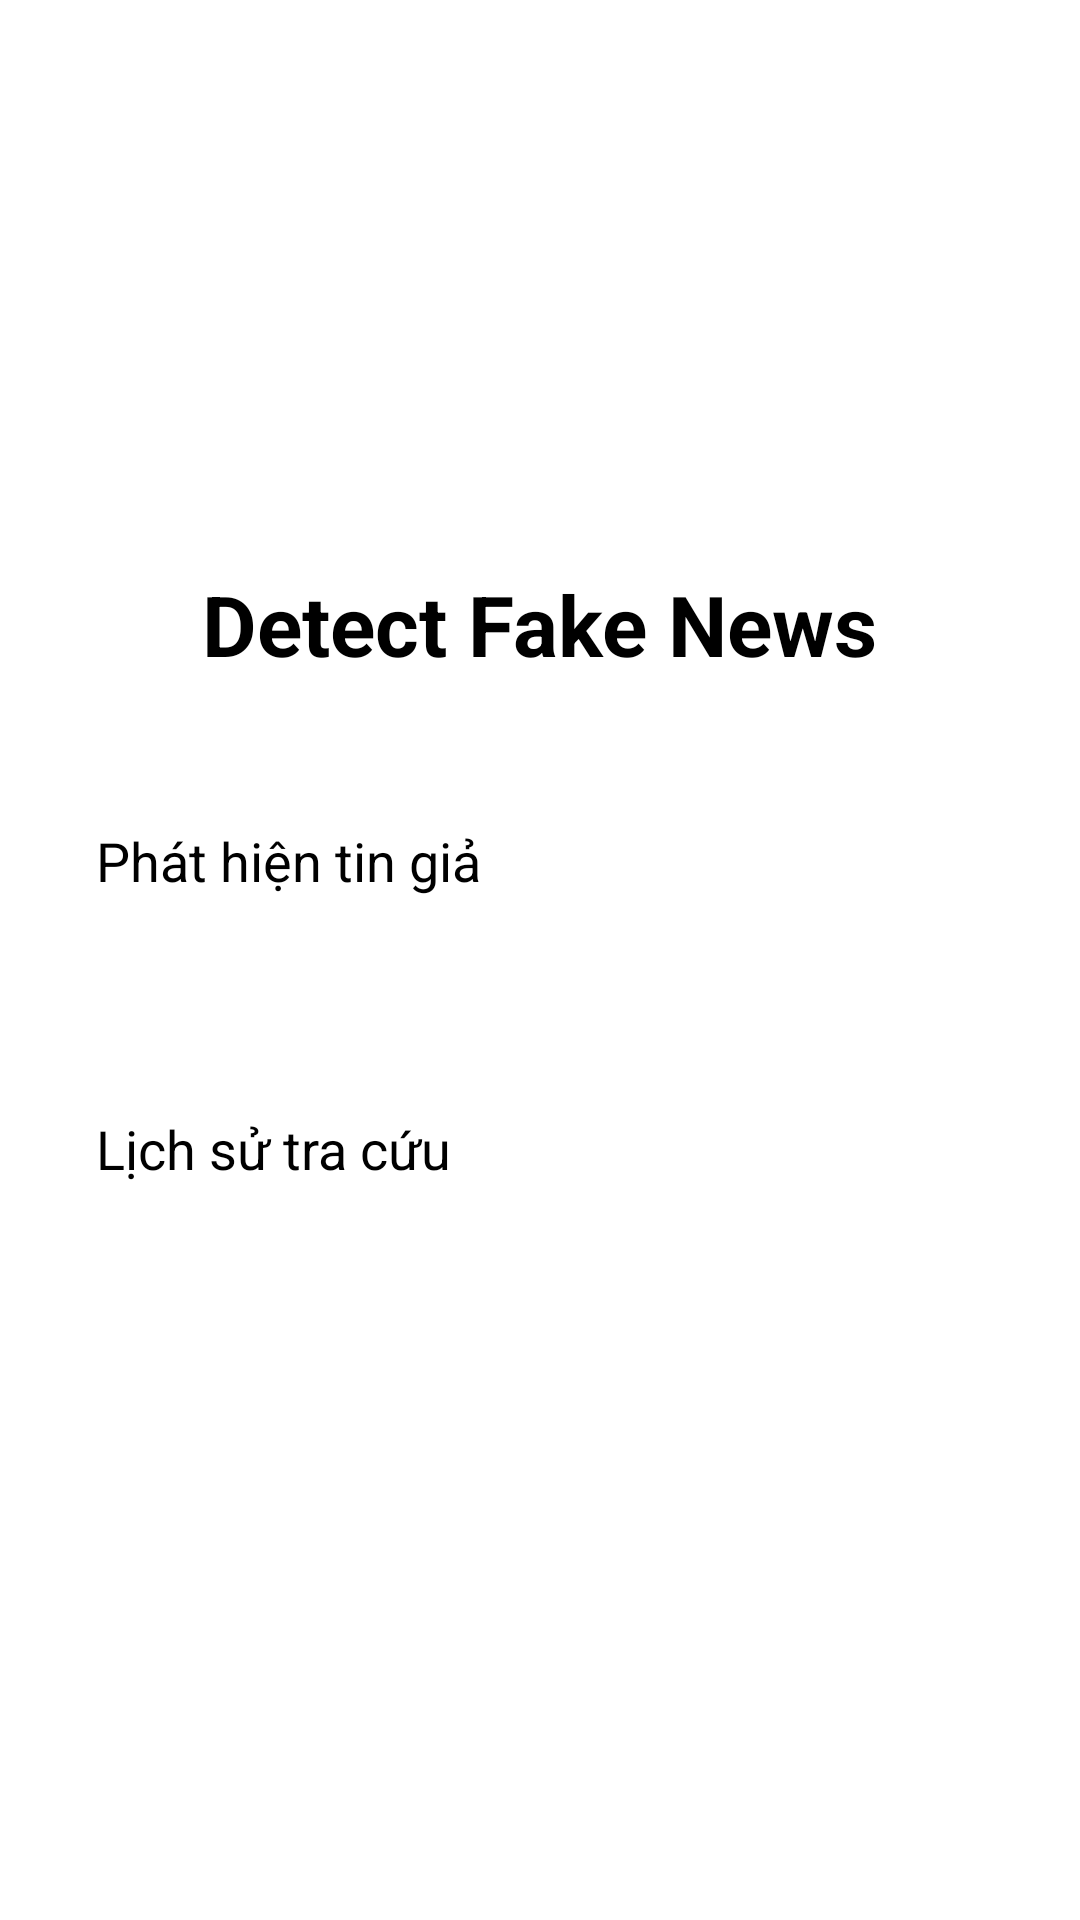

Produce the Android XML layout that renders to this screen, including the resource entries it uses.
<!-- AndroidManifest.xml: application theme Theme.SocialApp -->
<!-- res/layout/activity_main.xml -->
<?xml version="1.0" encoding="utf-8"?>
<androidx.constraintlayout.widget.ConstraintLayout xmlns:android="http://schemas.android.com/apk/res/android"
    xmlns:app="http://schemas.android.com/apk/res-auto"
    xmlns:tools="http://schemas.android.com/tools"
    android:layout_width="match_parent"
    android:layout_height="match_parent"
    tools:context=".MainActivity">

    <LinearLayout
        android:id="@+id/menuLayout"
        android:layout_width="match_parent"
        android:layout_height="match_parent"
        android:gravity="center"
        android:orientation="vertical"
        android:padding="32dp"
        android:background="@android:color/white"
        android:visibility="visible">

        <TextView
            android:layout_width="wrap_content"
            android:layout_height="wrap_content"
            android:text="Detect Fake News"
            android:textSize="28sp"
            android:textStyle="bold"
            android:layout_marginBottom="48dp"
            android:textColor="@color/black"/>

        <Button
            android:id="@+id/btnGoToDetection"
            android:layout_width="match_parent"
            android:layout_height="80dp"
            android:text="Phát hiện tin giả"
            android:textSize="18sp"
            android:layout_marginBottom="16dp"
            app:cornerRadius="12dp" />

        <Button
            android:id="@+id/btnGoToHistory"
            android:layout_width="match_parent"
            android:layout_height="80dp"
            android:text="Lịch sử tra cứu"
            android:textSize="18sp"
            android:backgroundTint="#607D8B"
            app:cornerRadius="12dp" />

    </LinearLayout>

    <androidx.camera.view.PreviewView
        android:id="@+id/viewFinder"
        android:layout_width="0dp"
        android:layout_height="0dp"
        android:visibility="gone"
        app:layout_constraintBottom_toBottomOf="parent"
        app:layout_constraintEnd_toEndOf="parent"
        app:layout_constraintStart_toStartOf="parent"
        app:layout_constraintTop_toTopOf="parent" />

    <ImageView
        android:id="@+id/imagePreview"
        android:layout_width="0dp"
        android:layout_height="0dp"
        android:background="@android:color/black"
        android:scaleType="centerInside"
        android:visibility="gone"
        app:layout_constraintBottom_toBottomOf="parent"
        app:layout_constraintEnd_toEndOf="parent"
        app:layout_constraintStart_toStartOf="parent"
        app:layout_constraintTop_toTopOf="parent" />

    <Button
        android:id="@+id/retakeButton"
        android:layout_width="wrap_content"
        android:layout_height="wrap_content"
        android:layout_marginTop="32dp"
        android:layout_marginEnd="32dp"
        android:text="@string/retake"
        android:visibility="gone"
        android:backgroundTint="@android:color/holo_red_dark"
        app:layout_constraintEnd_toEndOf="parent"
        app:layout_constraintTop_toTopOf="parent" />

    <Button
        android:id="@+id/galleryButton"
        android:layout_width="wrap_content"
        android:layout_height="wrap_content"
        android:layout_marginStart="32dp"
        android:layout_marginBottom="32dp"
        android:text="@string/gallery"
        android:visibility="gone"
        app:layout_constraintBottom_toTopOf="@+id/bottomSheet"
        app:layout_constraintStart_toStartOf="parent" />

    <Button
        android:id="@+id/captureButton"
        android:layout_width="80dp"
        android:layout_height="80dp"
        android:layout_marginBottom="32dp"
        android:backgroundTint="@android:color/white"
        android:insetTop="0dp"
        android:insetBottom="0dp"
        android:visibility="gone"
        app:cornerRadius="40dp"
        app:layout_constraintBottom_toTopOf="@+id/bottomSheet"
        app:layout_constraintEnd_toEndOf="parent"
        app:layout_constraintStart_toStartOf="parent" />

    <LinearLayout
        android:id="@+id/bottomSheet"
        android:layout_width="match_parent"
        android:layout_height="wrap_content"
        android:background="@android:color/white"
        android:orientation="vertical"
        android:padding="16dp"
        android:visibility="gone"
        app:layout_constraintBottom_toBottomOf="parent">

        <EditText
            android:id="@+id/captionEditText"
            android:layout_width="match_parent"
            android:layout_height="wrap_content"
            android:hint="@string/caption_hint"
            android:minHeight="48dp" />

        <Button
            android:id="@+id/submitButton"
            android:layout_width="match_parent"
            android:layout_height="wrap_content"
            android:layout_marginTop="8dp"
            android:text="@string/check" />

        <Button
            android:id="@+id/startCaptureButton"
            android:layout_width="match_parent"
            android:layout_height="wrap_content"
            android:layout_marginTop="4dp"
            android:text="@string/screen_capture" />

        <ProgressBar
            android:id="@+id/uploadProgressBar"
            style="?android:attr/progressBarStyleHorizontal"
            android:layout_width="match_parent"
            android:layout_height="wrap_content"
            android:layout_marginTop="8dp"
            android:indeterminate="true"
            android:visibility="gone" />

        <Button
            android:id="@+id/cancelUploadButton"
            android:layout_width="match_parent"
            android:layout_height="wrap_content"
            android:layout_marginTop="4dp"
            android:backgroundTint="@android:color/holo_red_dark"
            android:text="@string/cancel"
            android:visibility="gone" />

    </LinearLayout>

</androidx.constraintlayout.widget.ConstraintLayout>
<!-- resources referenced by this layout -->
<resources>
  <color name="black">#FF000000</color>
  <string name="cancel">Hủy</string>
  <string name="caption_hint">Viết caption của bức ảnh nếu trong ảnh chưa có caption</string>
  <string name="check">Kiểm tra</string>
  <string name="gallery">Thư viện</string>
  <string name="retake">Chụp lại</string>
  <string name="screen_capture">Chụp màn hình</string>
</resources>
